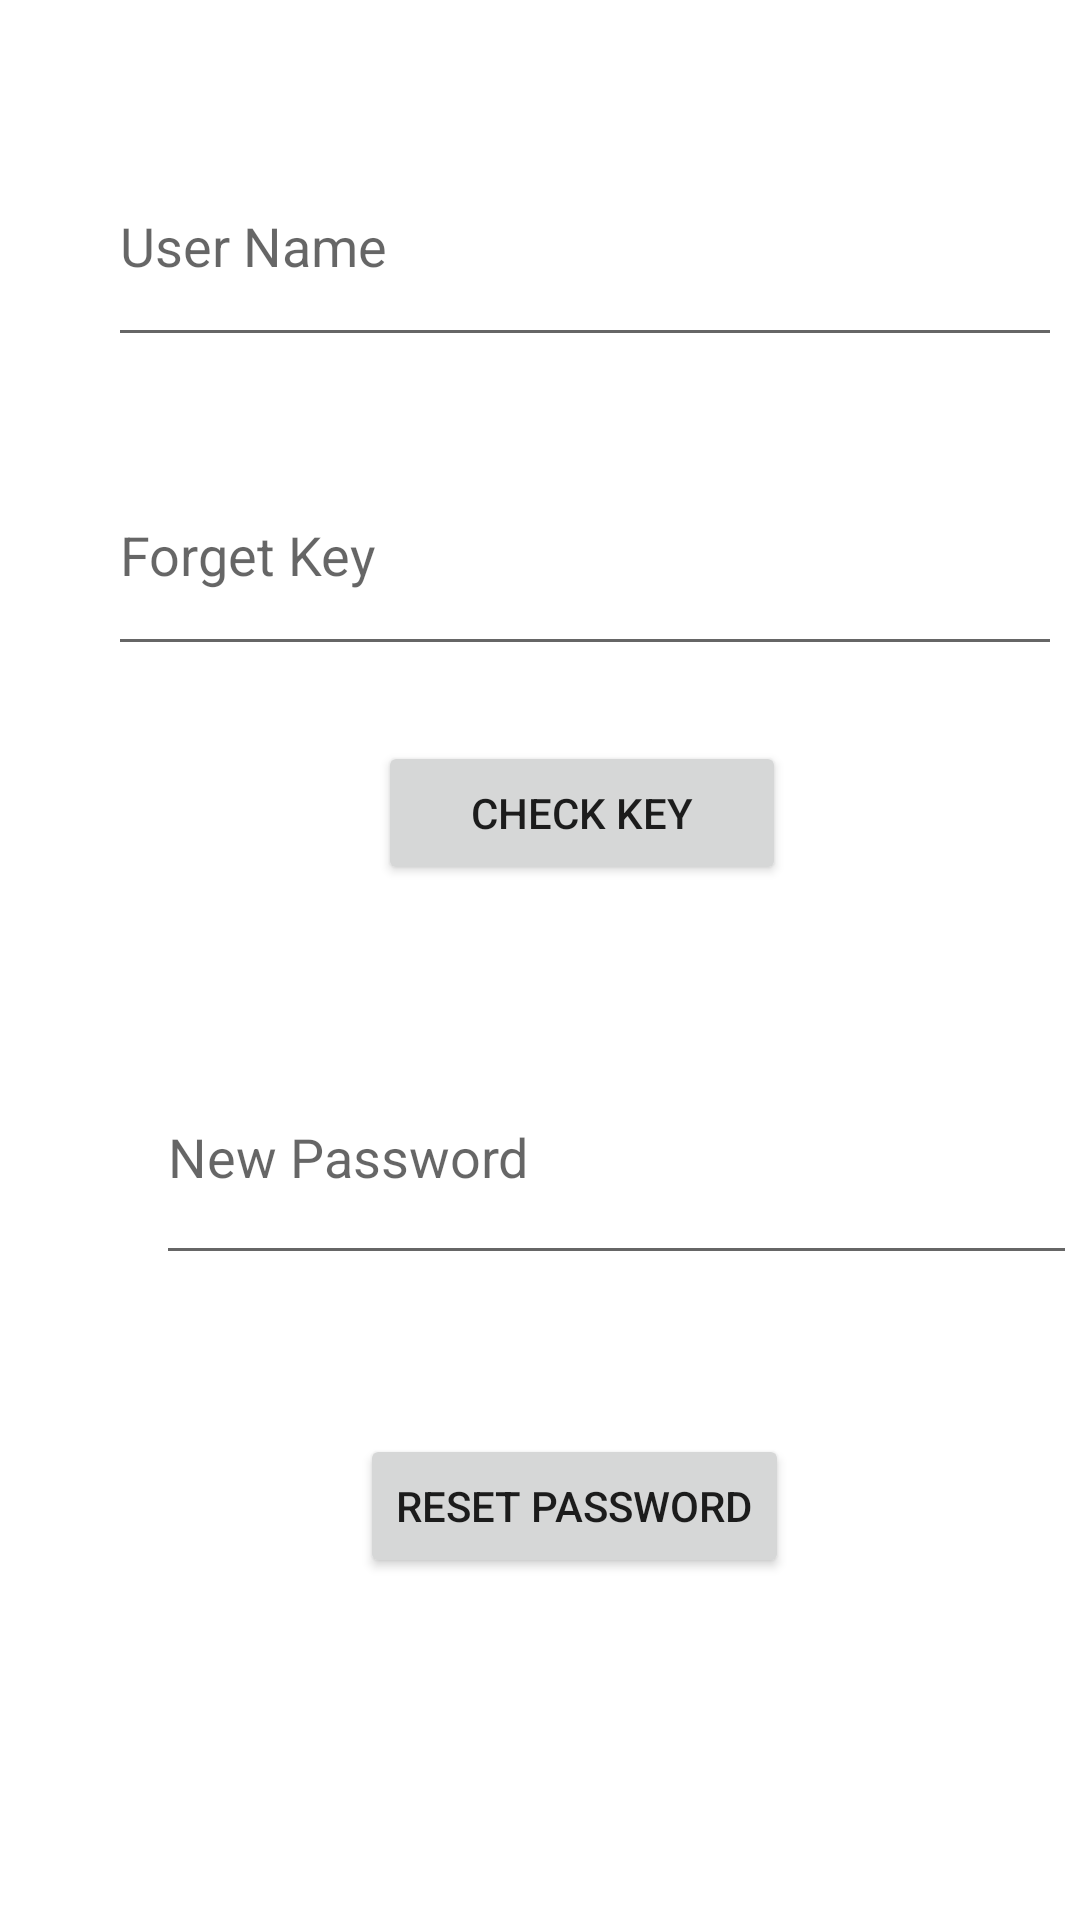

Produce the Android XML layout that renders to this screen, including the resource entries it uses.
<!-- AndroidManifest.xml: application theme Theme.ProjectMobileComputing -->
<!-- res/layout/activity_restore.xml -->
<?xml version="1.0" encoding="utf-8"?>
<androidx.constraintlayout.widget.ConstraintLayout xmlns:android="http://schemas.android.com/apk/res/android"
    xmlns:app="http://schemas.android.com/apk/res-auto"
    xmlns:tools="http://schemas.android.com/tools"
    android:layout_width="match_parent"
    android:layout_height="match_parent"
    tools:context=".RestoreActivity">

    <EditText
        android:id="@+id/usernameCheck"
        android:layout_width="318dp"
        android:layout_height="77dp"
        android:layout_marginStart="36dp"
        android:layout_marginTop="42dp"
        android:ems="10"
        android:hint="User Name"
        android:inputType="textPersonName"
        app:layout_constraintStart_toStartOf="parent"
        app:layout_constraintTop_toTopOf="parent" />

    <EditText
        android:id="@+id/forgetkeyCheck"
        android:layout_width="318dp"
        android:layout_height="77dp"
        android:layout_marginStart="36dp"
        android:layout_marginTop="26dp"
        android:ems="10"
        android:hint="Forget Key"
        android:inputType="textPersonName"
        app:layout_constraintStart_toStartOf="parent"
        app:layout_constraintTop_toBottomOf="@+id/usernameCheck" />

    <EditText
        android:id="@+id/newpassword"
        android:layout_width="307dp"
        android:layout_height="82dp"
        android:layout_marginStart="52dp"
        android:layout_marginTop="48dp"
        android:ems="10"
        android:hint="New Password"
        android:inputType="textPassword"
        app:layout_constraintStart_toStartOf="parent"
        app:layout_constraintTop_toBottomOf="@+id/buttoncheck"
        tools:ignore="SpeakableTextPresentCheck" />

    <Button
        android:id="@+id/buttoncheck"
        android:layout_width="136dp"
        android:layout_height="48dp"
        android:layout_marginStart="126dp"
        android:layout_marginTop="25dp"
        android:text="Check Key"
        app:layout_constraintStart_toStartOf="parent"
        app:layout_constraintTop_toBottomOf="@+id/forgetkeyCheck" />

    <Button
        android:id="@+id/resetPassword"
        android:layout_width="wrap_content"
        android:layout_height="48dp"
        android:layout_marginStart="120dp"
        android:layout_marginTop="53dp"
        android:text="Reset Password"
        app:layout_constraintStart_toStartOf="parent"
        app:layout_constraintTop_toBottomOf="@+id/newpassword" />

</androidx.constraintlayout.widget.ConstraintLayout>
<!-- resources referenced by this layout -->
<resources>
  <style name="Theme.ProjectMobileComputing" parent="Theme.MaterialComponents.DayNight.DarkActionBar">
          
          <item name="colorPrimary">@color/purple_500</item>
          <item name="colorPrimaryVariant">@color/purple_700</item>
          <item name="colorOnPrimary">@color/white</item>
          
          <item name="colorSecondary">@color/teal_200</item>
          <item name="colorSecondaryVariant">@color/teal_700</item>
          <item name="colorOnSecondary">@color/black</item>
          
          <item name="android:statusBarColor" tools:targetApi="l">?attr/colorPrimaryVariant</item>
          
      </style>
  <!-- not gathered from this repository: default colours our renderer supplied (Android Studio template values) -->
  <color name="purple_500">#FF6200EE</color>
  <color name="purple_700">#FF3700B3</color>
  <color name="teal_200">#FF03DAC5</color>
  <color name="teal_700">#FF018786</color>
  <color name="black">#FF000000</color>
  <color name="white">#FFFFFFFF</color>
</resources>
